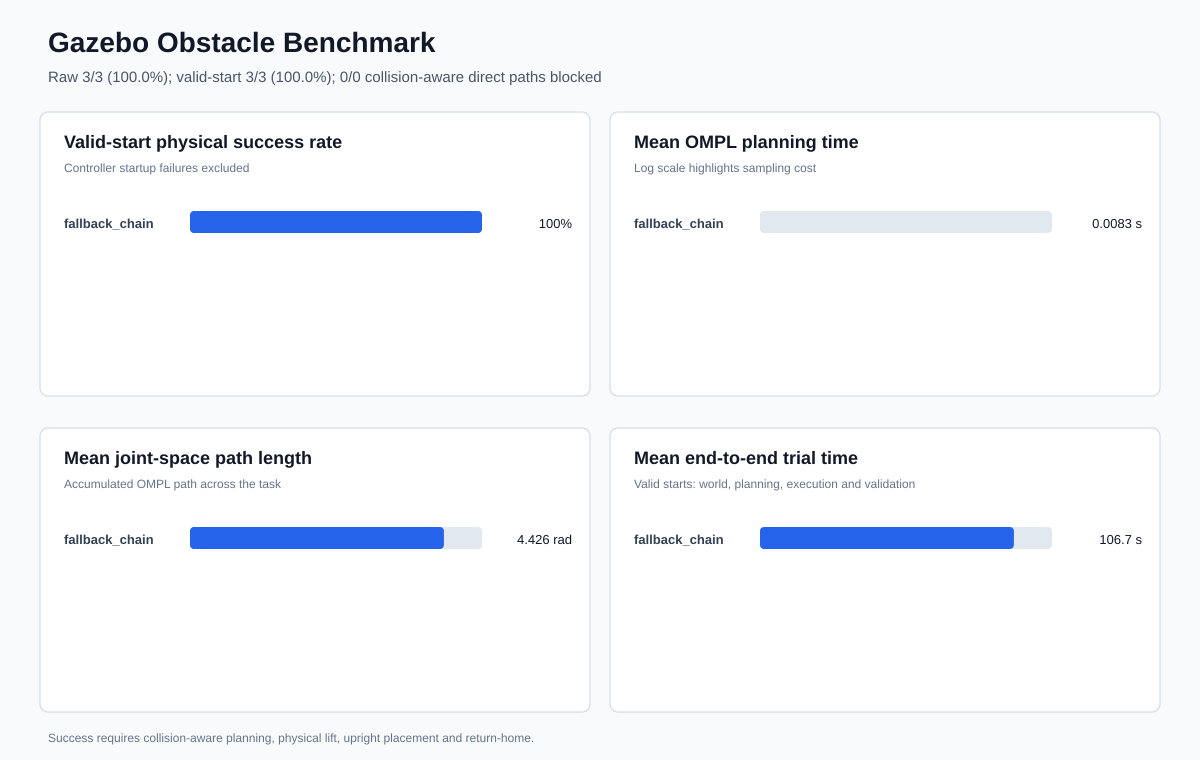

Source data for this figure (header and first rows):
trial, scenario_index, scenario_name, perception_mode, planner_id, obstacle_x, obstacle_y, obstacle_z, obstacle_size_x, obstacle_size_y, obstacle_size_z, final_state, pipeline_state, initial_x, initial_y, initial_z, max_z, final_x, final_y, final_z, lift_delta_m, place_error_m, final_tilt_deg, direct_path_fraction
1, 1, baseline_001, rgbd, fallback_chain, , , , , , , SUCCESS, SUCCESS, 0.52, 2.0007447406531074e-20, 0.76, 0.8873, 0.4547, -0.0845, 0.76, 0.1273, 0.006513, 0.000106, 
2, 2, baseline_002, rgbd, fallback_chain, , , , , , , SUCCESS, SUCCESS, 0.52, 2.0007447406531074e-20, 0.76, 0.8875, 0.4489, -0.07914, 0.76, 0.1275, 0.001366, 9.764423722147483e-05, 
3, 3, baseline_003, rgbd, fallback_chain, , , , , , , SUCCESS, SUCCESS, 0.52, 2.0007447406531074e-20, 0.76, 0.8873, 0.4501, -0.08049, 0.76, 0.1273, 0.0004996, 1.3845881787227385e-05, 
